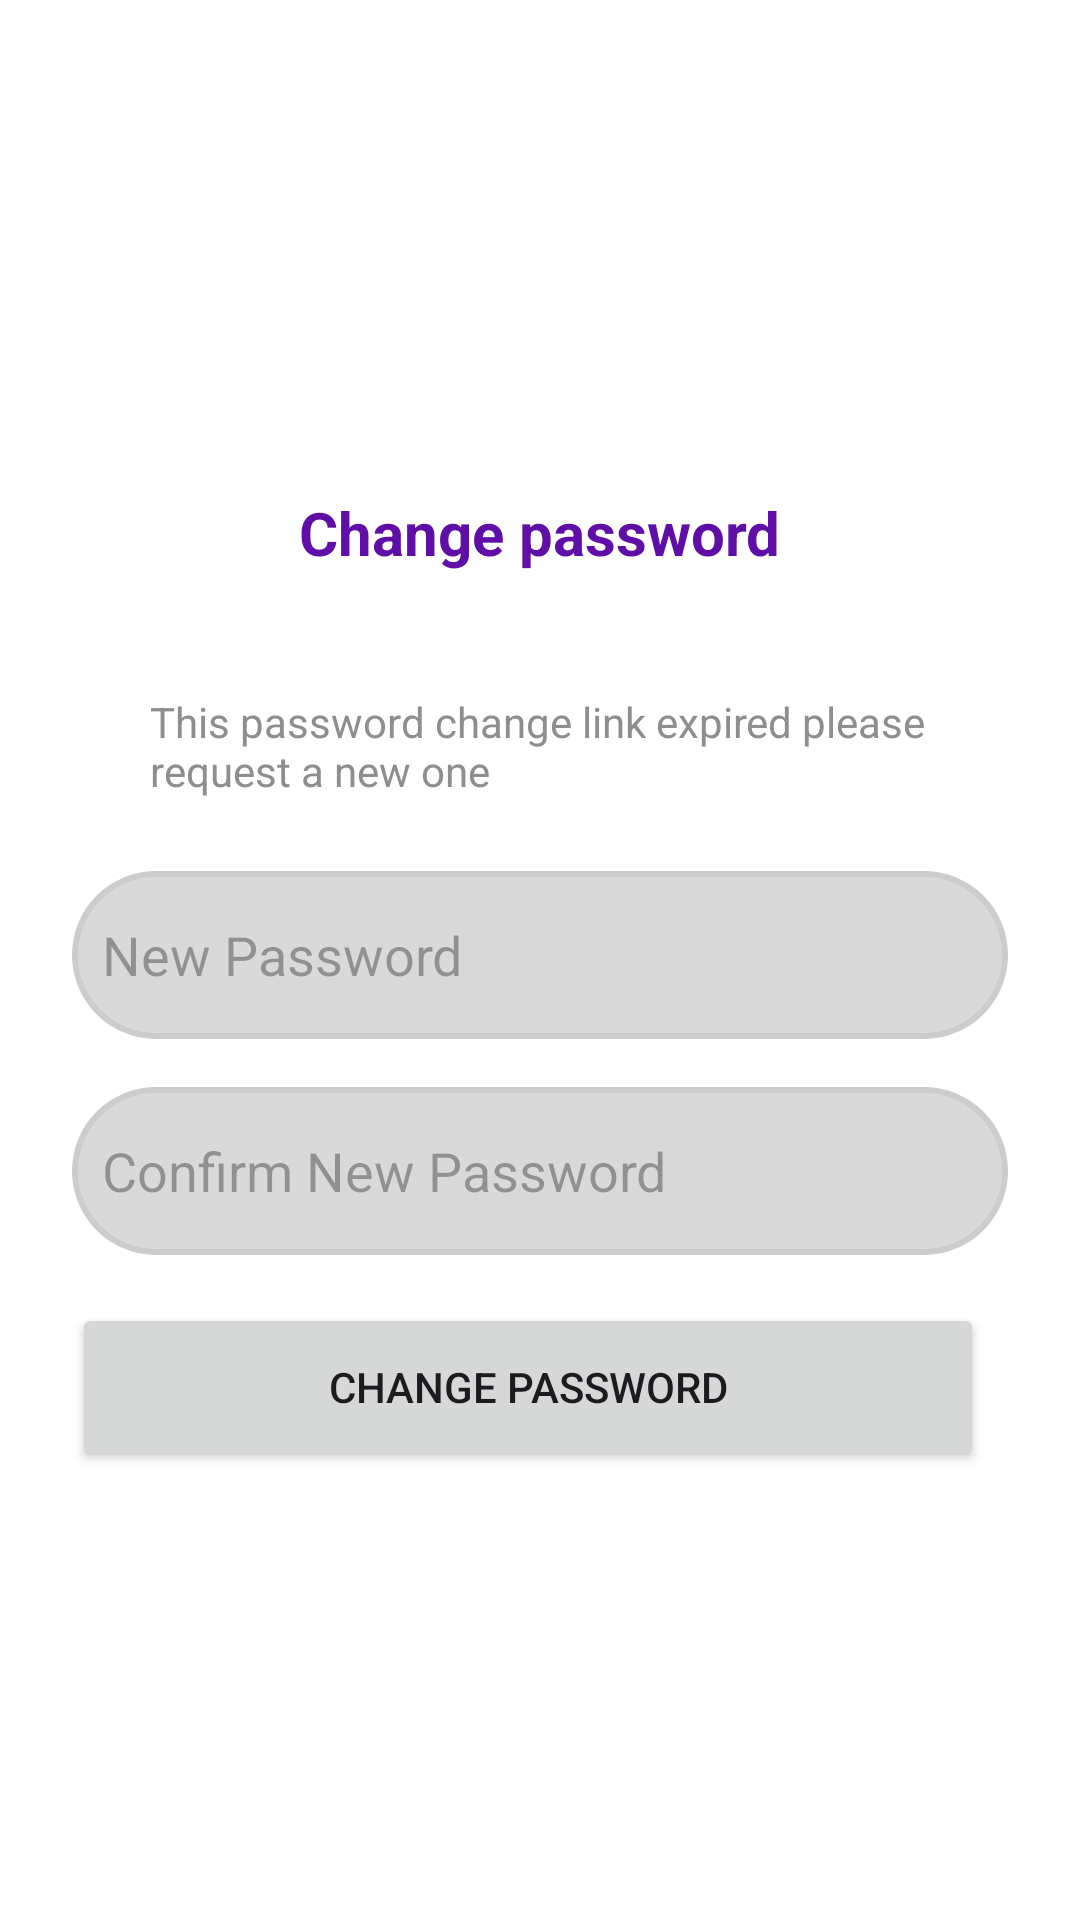

Layout XML and referenced resources for this Android screen:
<!-- AndroidManifest.xml: application theme Theme.TaxiApp -->
<!-- res/layout/fragment_change_password.xml -->
<ScrollView xmlns:android="http://schemas.android.com/apk/res/android"
    android:layout_width="match_parent"
    android:layout_height="match_parent"
    android:background="@color/white"
    android:fillViewport="true">

    <LinearLayout
        android:layout_width="match_parent"
        android:layout_height="wrap_content"
        android:orientation="vertical"
        android:padding="24dp">

        
        <LinearLayout
            android:layout_width="match_parent"
            android:layout_height="wrap_content"
            android:orientation="vertical"
            android:gravity="center"
            android:layout_marginBottom="24dp">

            <ImageView
                android:id="@+id/changePasswordPic"
                android:layout_width="120dp"
                android:layout_height="120dp"
                android:src="@drawable/key_icon"
                android:contentDescription="@string/change_password_picture"
                android:scaleType="centerCrop"
                android:background="@drawable/profile_pic_border"/>

            <TextView
                android:id="@+id/tvChangePassword"
                android:layout_width="wrap_content"
                android:layout_height="wrap_content"
                android:text="@string/change_password"
                android:textColor="@color/purple"
                android:textSize="20sp"
                android:textStyle="bold"
                android:layout_marginTop="16dp"
                android:padding="4dp"/>

        </LinearLayout>

        
        <LinearLayout
            android:layout_width="match_parent"
            android:layout_height="wrap_content"
            android:orientation="horizontal"
            android:gravity="center"
            android:layout_marginTop="12dp"
            android:layout_marginBottom="24dp">

            <ImageView
                android:layout_width="18dp"
                android:layout_height="18dp"
                android:src="@drawable/warning_icon"
                android:layout_marginEnd="8dp"/>

            <TextView
                android:layout_width="wrap_content"
                android:layout_height="wrap_content"
                android:text="@string/password_change_link_expired"
                android:textColor="#8E8E8E"
                android:textSize="14sp"/>
        </LinearLayout>

        
        <EditText
            android:id="@+id/etNewPassword"
            android:layout_width="match_parent"
            android:layout_height="56dp"
            android:layout_marginBottom="16dp"
            android:hint="@string/new_password"
            android:inputType="textPassword"
            android:background="@drawable/edittext_background"/>

        <EditText
            android:id="@+id/etConfirmNewPassword"
            android:layout_width="match_parent"
            android:layout_height="56dp"
            android:layout_marginBottom="16dp"
            android:hint="@string/confirm_new_password"
            android:inputType="textPassword"
            android:background="@drawable/edittext_background"/>


        
        <LinearLayout
            android:layout_width="match_parent"
            android:layout_height="wrap_content"
            android:orientation="horizontal"
            android:gravity="center">

            <Button
                android:id="@+id/btnChangePassword"
                android:layout_width="0dp"
                android:layout_height="56dp"
                android:layout_weight="1"
                android:layout_marginEnd="8dp"
                android:text="@string/change_password"/>


        </LinearLayout>

    </LinearLayout>
</ScrollView>
<!-- resources referenced by this layout -->
<resources>
  <color name="purple">#600EA8</color>
  <color name="white">#FFFFFFFF</color>
  <!-- drawable edittext_background (drawable) -->
  <?xml version="1.0" encoding="utf-8"?>
  <shape xmlns:android="http://schemas.android.com/apk/res/android">
      <solid android:color="#D9D9D9" />
      <corners android:radius="30dp" />
      <stroke
          android:width="2dp"
          android:color="#CCC" />
      <padding
          android:left="10dp"
          android:top="10dp"
          android:right="10dp"
          android:bottom="10dp" />
  </shape>
  <!-- drawable profile_pic_border (drawable) -->
  <?xml version="1.0" encoding="utf-8"?>
  <shape xmlns:android="http://schemas.android.com/apk/res/android"
      android:shape="oval">
  
      <solid android:color="#FFFFFF"/>
      <stroke
          android:width="2dp"
          android:color="@color/white"/>
  </shape>
  <string name="change_password">Change password</string>
  <string name="change_password_picture">Change password picture</string>
  <string name="confirm_new_password">Confirm New Password</string>
  <string name="new_password">New Password</string>
  <string name="password_change_link_expired">This password change link expired please request a new one</string>
  <style name="Theme.TaxiApp" parent="Base.Theme.TaxiApp" />
  <style name="Base.Theme.TaxiApp" parent="Theme.Material3.DayNight.NoActionBar">
          
          
      </style>
</resources>
